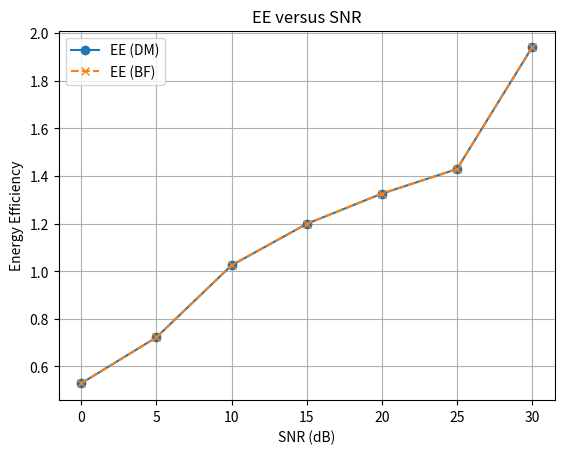
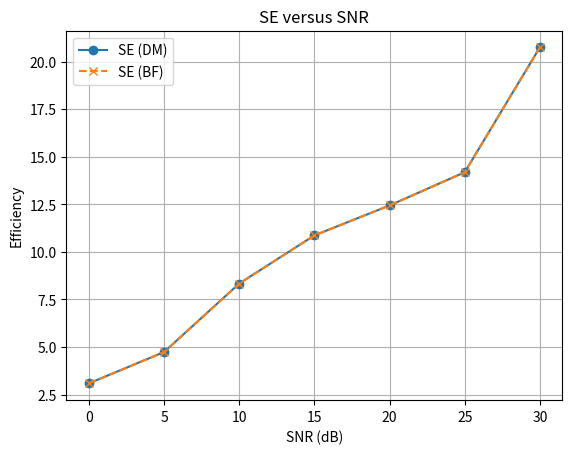

Write Python code to recreate these figures, in order.
import numpy as np
from scipy.linalg import svd
import matplotlib.pyplot as plt

# 系統參數
NT = 32   # 發射端天線數
NR = 8    # 接收端天線數
Ncl = 2  # 信道聚類數量
Nray = 10  # 每個聚類的信道徑數量
max_iter = 5  # 限制最大迭代次數
SNR = [0,5,10,15,20,25,30]  # 信噪比範圍 (dB)
NT_values = np.arange(8, 65, 8)
NT_values_1 = np.arange(20, 140, 20)  # 發射端天線數測試範圍

# 功耗參數
Pmax = 1     # 最大發射功率 (W)
beta = 1 / 0.4  # 放大器效率 (1/0.4)
PCP = 10       # 電路功耗 (W)
PRF = 0.1      # 每個 RF 鏈功耗 (100 mW)
PPS = 0.01     # 每個相移器功耗 (10 mW)
PT = 0.1       # 每個天線發射功耗 (100 mW)
PR = 0.1       # 每個天線接收功耗 (100 mW)

# 隨機生成毫米波信道
def generate_mmwave_channel(NT, NR, Ncl=2, Nray=10, azimuth_mean=[60, -120], elevation_mean=[80, -100], spread=7.5):
    H = np.zeros((NR, NT), dtype=complex)
    for cluster_idx in range(Ncl):
        azimuth = np.random.uniform(azimuth_mean[cluster_idx] - spread, azimuth_mean[cluster_idx] + spread, Nray)
        elevation = np.random.uniform(elevation_mean[cluster_idx] - spread, elevation_mean[cluster_idx] + spread, Nray)
        for ray_idx in range(Nray):
            alpha = (np.random.randn() + 1j * np.random.randn()) / np.sqrt(2)  # 平均功率設置為 1
            a_t = np.exp(1j * np.pi * np.arange(NT) * np.sin(np.deg2rad(azimuth[ray_idx])))
            a_r = np.exp(1j * np.pi * np.arange(NR) * np.sin(np.deg2rad(elevation[ray_idx])))
            H += alpha * np.outer(a_r, a_t.conj())
    return H / np.sqrt(Ncl * Nray)

# 計算頻譜效率
def calculate_se(H, P, sigma2, LT):
    U, S, Vh = svd(H)
    singular_values = S[:LT]  # 使用前 LT 個奇異值
    term = 1 + singular_values**2 * P / sigma2
    term = np.maximum(term, 1e-10)  # 防止 log2 無效值
    se = np.sum(np.log2(term))
    return se

# 計算總功耗
def calculate_power(P, LT, PRF=0.1, PPS=0.01, PCP=10, PT=0.1, PR=0.1):
    power = beta * P + LT * (PRF + PPS) + NT * PT + NR * PR + PCP
    return power

# Dinkelbach 方法
def dinkelbach_method(H, Pmax, max_L, sigma2, epsilon=1e-4, max_iter=5, R_min=1):
    best_ee = 0
    best_L = 1
    ee_iterations = []  # 記錄每次迭代的 EE
    for LT in range(1, max_L + 1):
        P = Pmax / LT
        nu = 0
        for _ in range(max_iter):
            se = calculate_se(H, P, sigma2, LT)
            if se < R_min:  # 如果 SE 小於最小要求值則跳出
                break
            power = calculate_power(P, LT)
            if power <= 0 or se <= 0:
                break
            ee = se / power
            ee_iterations.append(ee)
            if abs(ee - nu) < epsilon:
                break
            nu = ee
            P = max((Pmax - nu * power) / se, 1e-6)
        if nu > best_ee:
            best_ee = nu
            best_L = LT
    return best_ee, best_L, ee_iterations[:max_iter]

# 初始化結果存儲
EE_vs_SNR_DM, SE_vs_SNR_DM = [], []
EE_vs_SNR_BF, SE_vs_SNR_BF = [], []
EE_vs_NT_DM, SE_vs_NT_DM = [], []
EE_vs_NT_BF, SE_vs_NT_BF = [], []

# 信噪比模擬
for snr_db in SNR:
    sigma2 = 10**(-snr_db / 10)
    H = generate_mmwave_channel(NT, NR, Ncl, Nray)
    
    # Dinkelbach 方法
    ee_dm, _, _ = dinkelbach_method(H, Pmax, NT, sigma2)
    se_dm = calculate_se(H, Pmax / NT, sigma2, NT)
    EE_vs_SNR_DM.append(ee_dm)
    SE_vs_SNR_DM.append(se_dm)
    
    # Brute Force 方法
    ee_bf, _ = max((calculate_se(H, Pmax / LT, sigma2, LT) / calculate_power(Pmax / LT, LT), LT)
                   for LT in range(1, NT + 1))
    se_bf = calculate_se(H, Pmax / NT, sigma2, NT)
    EE_vs_SNR_BF.append(ee_bf)
    SE_vs_SNR_BF.append(se_bf)

# 繪製 EE 和 SE 隨 SNR 的變化
plt.figure()
plt.plot(SNR, EE_vs_SNR_DM, label="EE (DM)", linestyle="-", marker="o")
plt.plot(SNR, EE_vs_SNR_BF, label="EE (BF)", linestyle="--", marker="x")
plt.xlabel("SNR (dB)")
plt.ylabel("Energy Efficiency")
plt.legend()
plt.title("EE versus SNR")
plt.grid(True)
plt.show()

plt.figure()
plt.plot(SNR, SE_vs_SNR_DM, label="SE (DM)", linestyle="-", marker="o")
plt.plot(SNR, SE_vs_SNR_BF, label="SE (BF)", linestyle="--", marker="x")
plt.xlabel("SNR (dB)")
plt.ylabel("Efficiency")
plt.legend()
plt.title("SE versus SNR")
plt.grid(True)
plt.show()

"""
# 更新天線數範圍
NT_values = np.arange(40, 121, 20)  # 天線數從 40 到 120

# 模擬 EE 和 SE 隨 NT 的變化
EE_vs_NT_DM, SE_vs_NT_DM = [], []
EE_vs_NT_BF, SE_vs_NT_BF = [], []

for NT2 in NT_values:
    sigma2 = 10**(-10 / 10)  # 固定 SNR = 10 dB
    H = generate_mmwave_channel(NT2, NR, Ncl, Nray)
    
    # Dinkelbach 方法
    ee_dm,_, _ = dinkelbach_method(H, Pmax, NT2, sigma2)
    se_dm = calculate_se(H, Pmax / NT2, sigma2, NT)
    EE_vs_NT_DM.append(ee_dm)
    SE_vs_NT_DM.append(se_dm)
    
    # Brute Force 方法
    ee_bf, _ = max((calculate_se(H, Pmax / LT, sigma2, LT) / calculate_power(Pmax / LT, LT), LT)
                   for LT in range(1, NT2 + 1))
    se_bf = calculate_se(H, Pmax / NT2, sigma2, NT2)
    EE_vs_NT_BF.append(ee_bf)
    SE_vs_NT_BF.append(se_bf)

# 繪製 EE 隨 NT 的變化
plt.figure()
plt.plot(NT_values, EE_vs_NT_DM, label="Dinkelbach Method (DM)", linestyle="-", marker="o")
plt.plot(NT_values, EE_vs_NT_BF, label="Brute Force (BF)", linestyle="--", marker="x")
plt.xlabel("Number of TX antennas NT")
plt.ylabel("Energy Efficiency (bits/Hz/J)")
plt.legend()
plt.title("EE versus NT")
plt.grid(True)
plt.show()

# 繪製 SE 隨 NT 的變化
plt.figure()
plt.plot(NT_values, SE_vs_NT_DM, label="Dinkelbach Method (DM)", linestyle="-", marker="o")
plt.plot(NT_values, SE_vs_NT_BF, label="Brute Force (BF)", linestyle="--", marker="x")
plt.xlabel("Number of TX antennas NT")
plt.ylabel("Spectral Efficiency (bits/s/Hz)")
plt.legend()
plt.title("SE versus NT")
plt.grid(True)
plt.show()
"""
